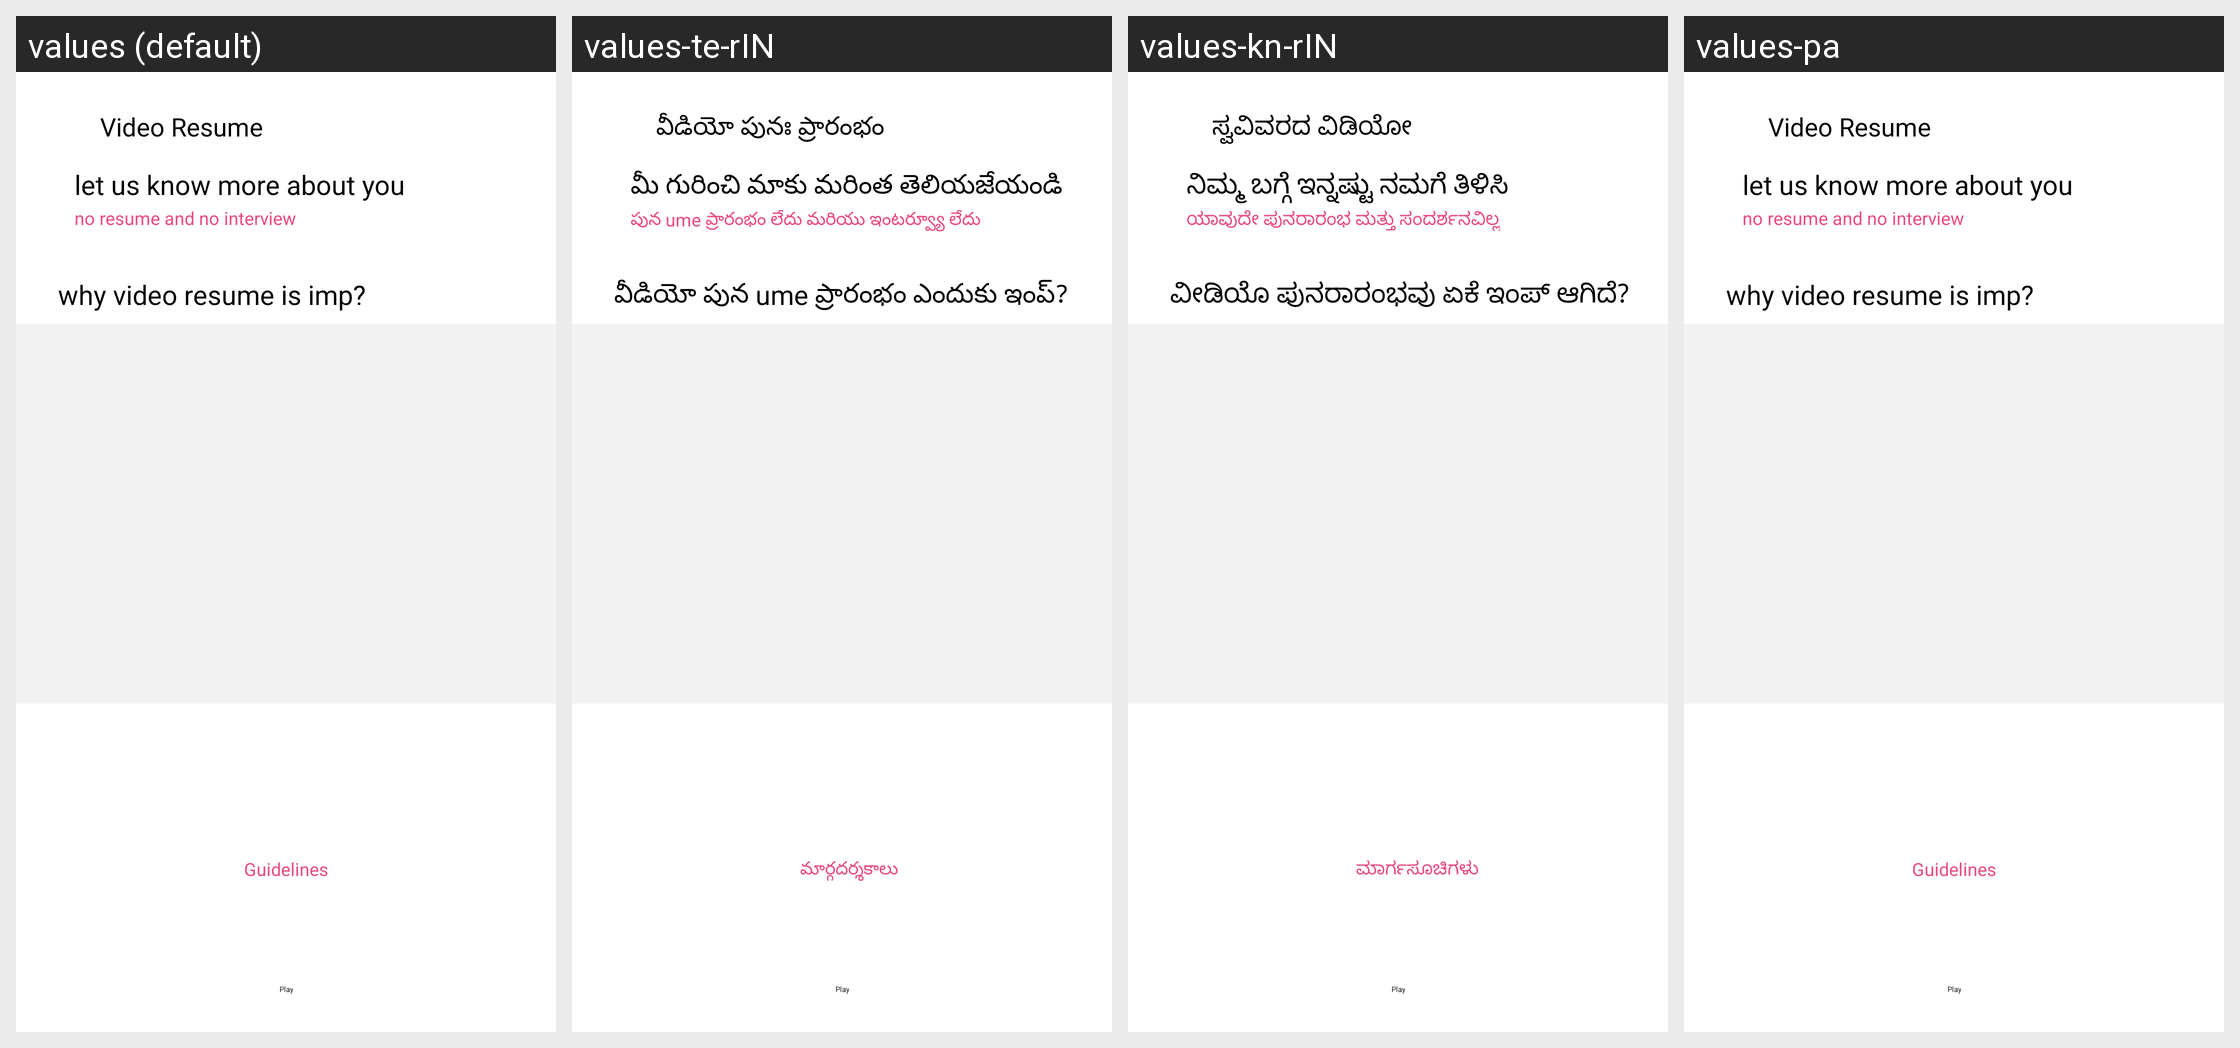

For this localized Android screen grid, give each drawn string resource with its value in every locale shown.
Android screen res/layout/fragment_video_resume.xml rendered under 4 locales, left to right: values (default), values-te-rIN, values-kn-rIN, values-pa. Device: Nexus 5 (rendered at 1080×1920; each locale shown at half size, 540×960, under a caption strip naming it); theme GigforceTheme.
Other locales in the repository, not shown: values-fr, values-gu, values-gu-rIN, values-hi, values-ma, values-mr, values-ta.
Strings drawn on this screen, with the default value and each locale's value (text and hints the layout hard-codes, and strings that could not be matched under every locale, appear in the picture but are not listed):

guidelines_video_resume
  values: Guidelines
  values-te-rIN: మార్గదర్శకాలు
  values-kn-rIN: ಮಾರ್ಗಸೂಚಿಗಳು
  values-pa: Guidelines

why_video_resume
  values: why video resume is imp?
  values-te-rIN: వీడియో పున ume ప్రారంభం ఎందుకు ఇంప్?
  values-kn-rIN: ವೀಡಿಯೊ ಪುನರಾರಂಭವು ಏಕೆ ಇಂಪ್ ಆಗಿದೆ?
  values-pa: why video resume is imp?

title_video_resume
  values: Video Resume
  values-te-rIN: వీడియో పునః ప్రారంభం
  values-kn-rIN: ಸ್ವವಿವರದ ವಿಡಿಯೋ
  values-pa: Video Resume

desc1_video_resume
  values: let us know more about you
  values-te-rIN: మీ గురించి మాకు మరింత తెలియజేయండి
  values-kn-rIN: ನಿಮ್ಮ ಬಗ್ಗೆ ಇನ್ನಷ್ಟು ನಮಗೆ ತಿಳಿಸಿ
  values-pa: let us know more about you

desc2_video_resume
  values: no resume and no interview
  values-te-rIN: పున ume ప్రారంభం లేదు మరియు ఇంటర్వ్యూ లేదు
  values-kn-rIN: ಯಾವುದೇ ಪುನರಾರಂಭ ಮತ್ತು ಸಂದರ್ಶನವಿಲ್ಲ
  values-pa: no resume and no interview

play_app
  values: Play
  values-te-rIN: Play  [not translated; the default value is used]
  values-kn-rIN: Play  [not translated; the default value is used]
  values-pa: Play  [not translated; the default value is used]
